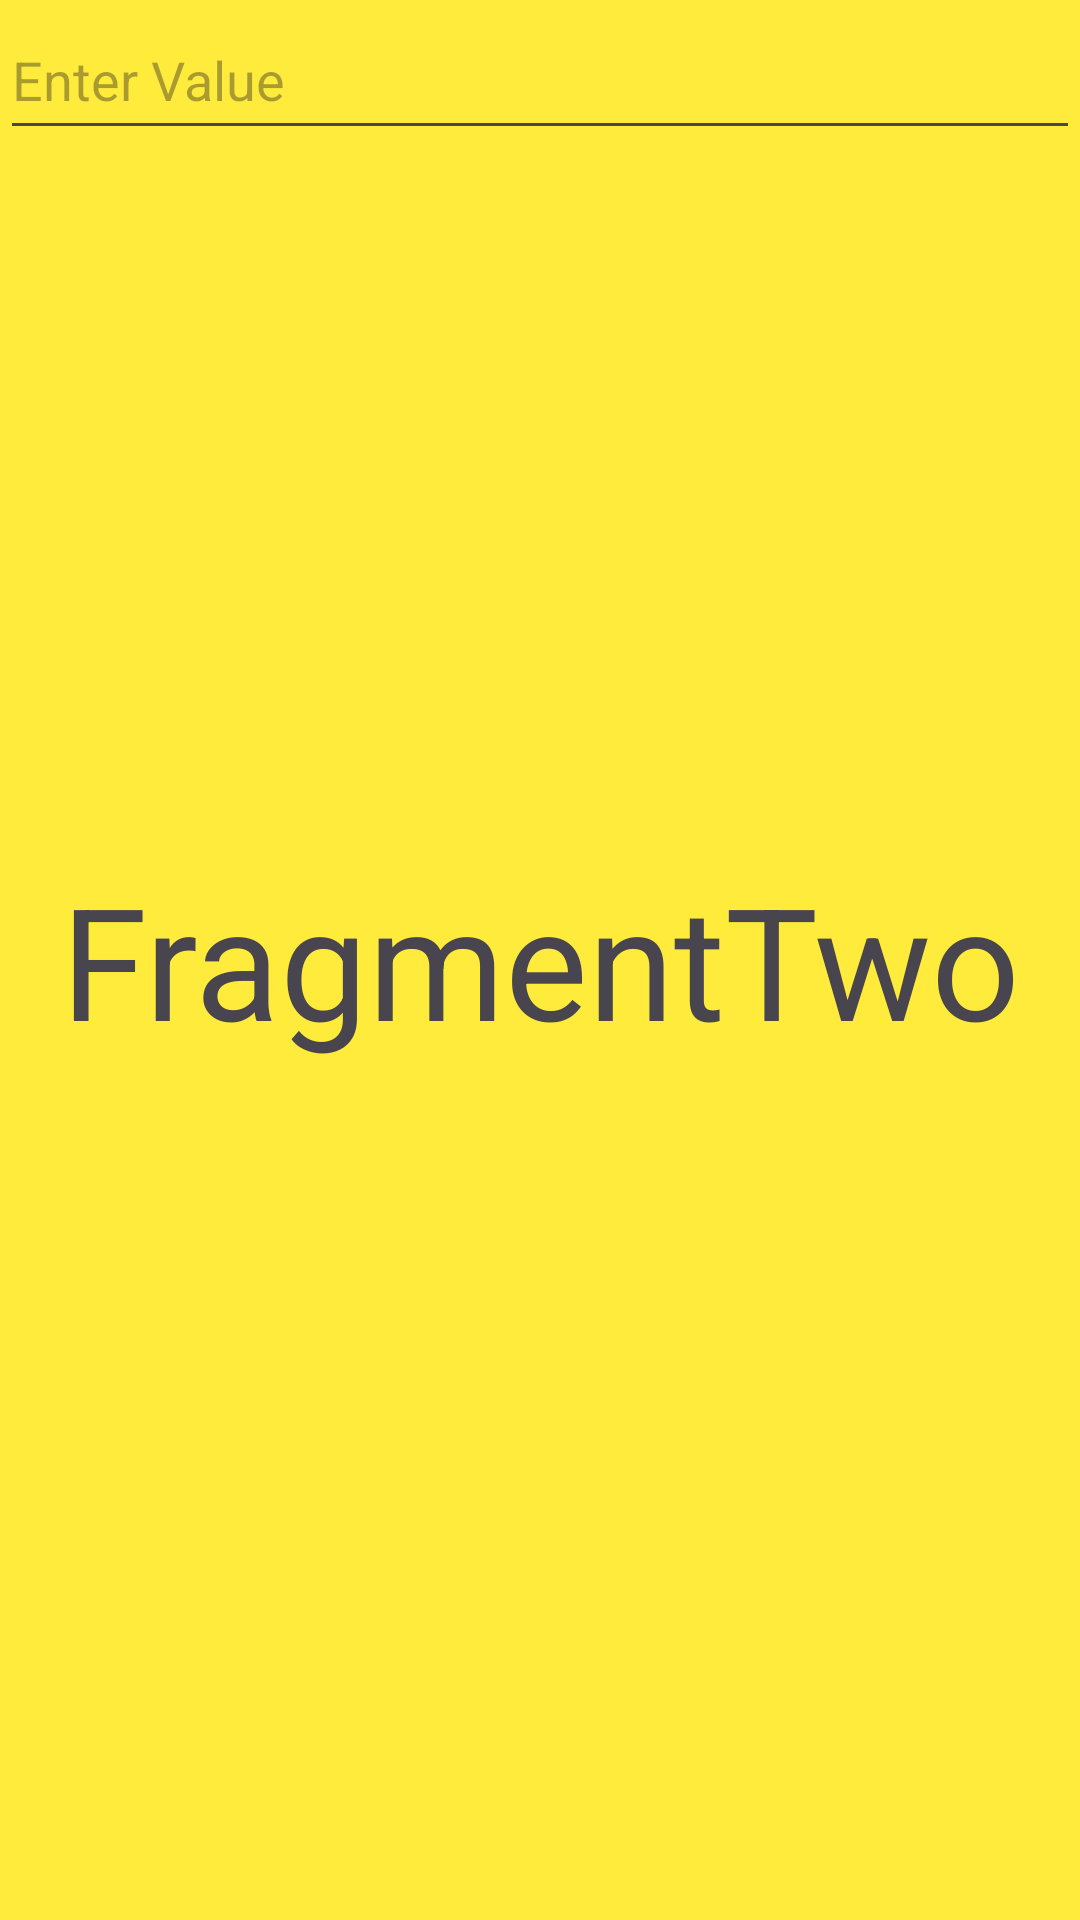

Here is an Android app screen rendered from its layout file. Give the layout XML and the strings, colors and styles it references.
<!-- AndroidManifest.xml: application theme Theme.BoysLecture1 -->
<!-- res/layout/fragment_two.xml -->
<?xml version="1.0" encoding="utf-8"?>
<FrameLayout xmlns:android="http://schemas.android.com/apk/res/android"
    xmlns:tools="http://schemas.android.com/tools"
    android:layout_width="match_parent"
    android:layout_height="match_parent"
    android:background="#FFEB3B"

    tools:context=".FragmentTwo">


    <TextView
        android:layout_width="match_parent"
        android:layout_height="match_parent"
        android:text="FragmentTwo"
        android:textSize="52sp"
        android:gravity="center"

        />


    <EditText
        android:layout_width="match_parent"
        android:layout_height="50dp"
        android:hint="Enter Value"
        />

</FrameLayout>
<!-- resources referenced by this layout -->
<resources>
  <style name="Theme.BoysLecture1" parent="Base.Theme.BoysLecture1" />
  <style name="Base.Theme.BoysLecture1" parent="Theme.Material3.DayNight.NoActionBar">
          
          
      </style>
</resources>
